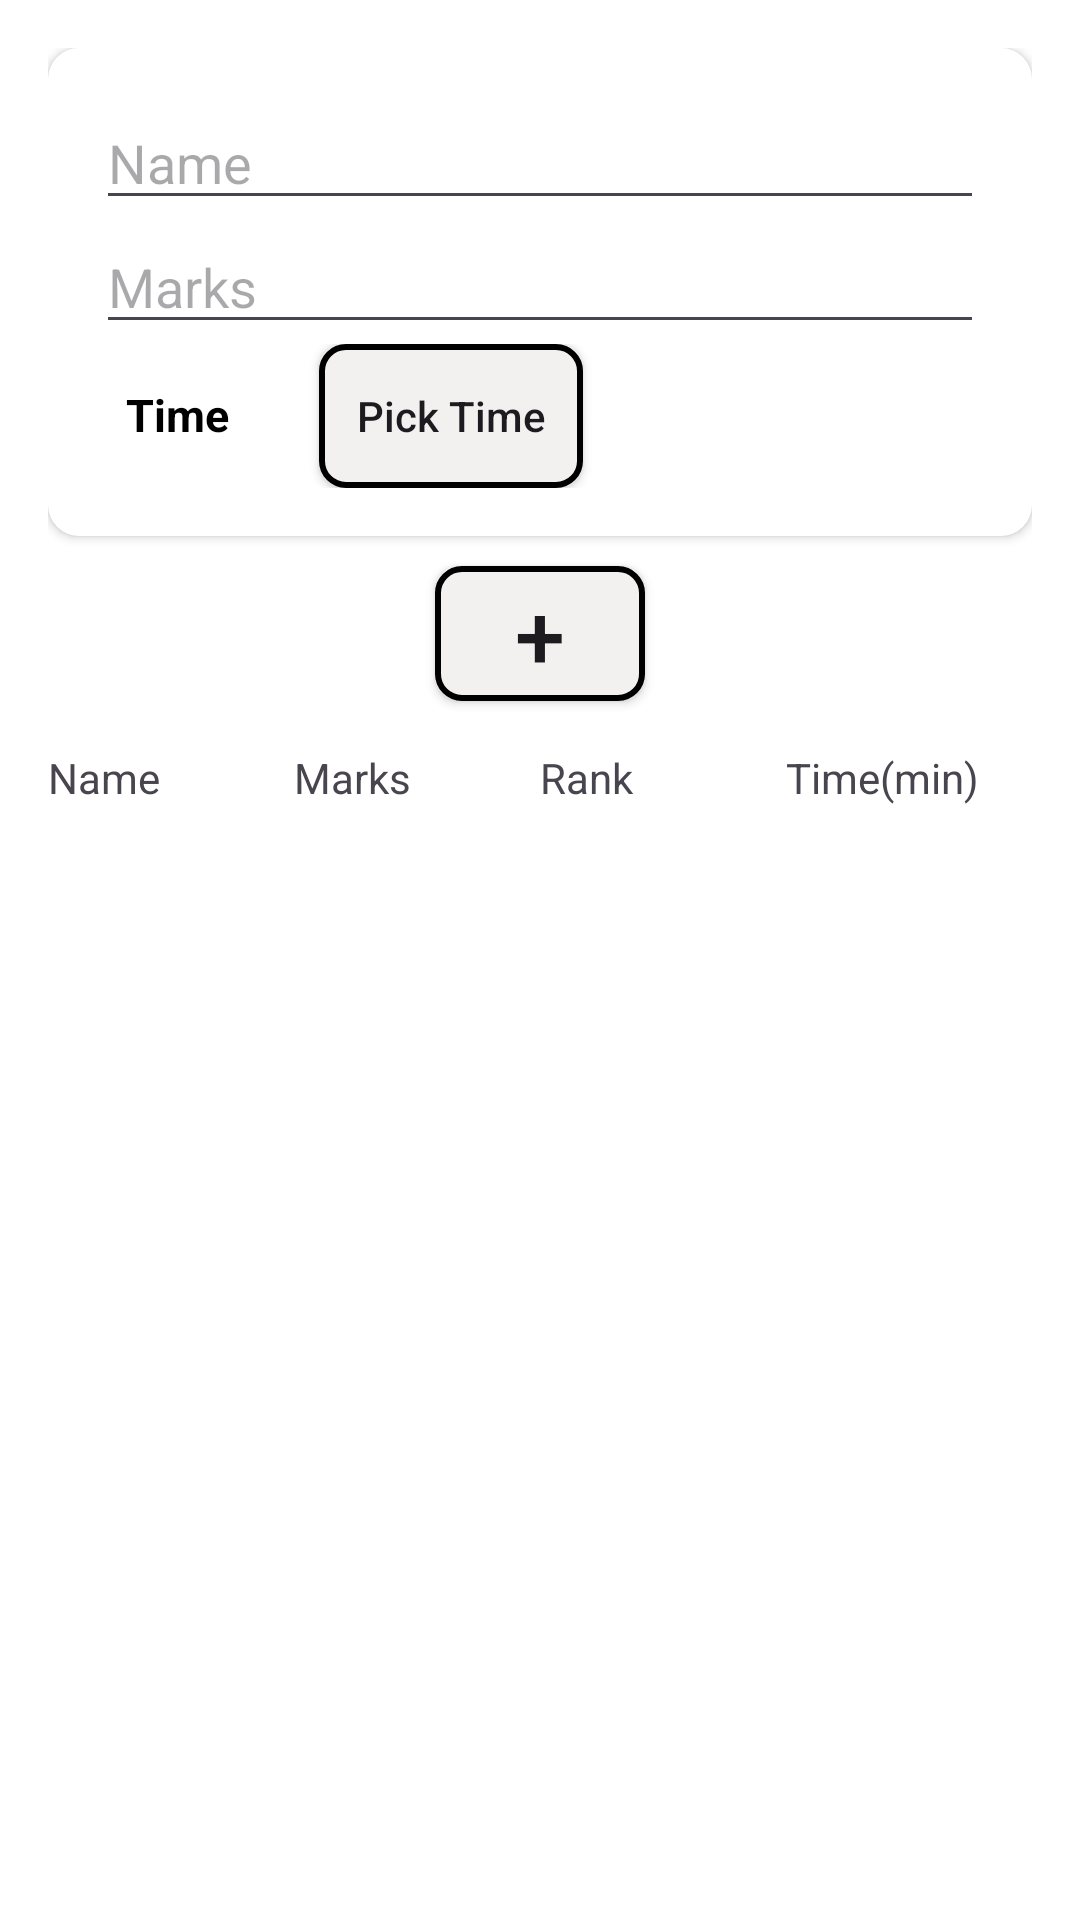

The Android layout XML behind this screen, and the referenced resources:
<!-- AndroidManifest.xml: application theme Theme.EarnQuizMoney -->
<!-- res/layout/fragment_ranking.xml -->
<?xml version="1.0" encoding="utf-8"?>
<FrameLayout xmlns:android="http://schemas.android.com/apk/res/android"
    xmlns:tools="http://schemas.android.com/tools"
    android:layout_width="match_parent"
    android:layout_height="match_parent"
    android:background="@color/white"
    xmlns:app="http://schemas.android.com/apk/res-auto"
    tools:context=".Fragments.RankingFragment">

    
    <LinearLayout
        xmlns:android="http://schemas.android.com/apk/res/android"
        android:layout_width="match_parent"
        android:layout_height="match_parent"
        android:orientation="vertical"
        android:padding="16dp">

        <androidx.cardview.widget.CardView
            android:layout_width="match_parent"
            android:layout_height="wrap_content"
            app:cardCornerRadius="@dimen/dimen_5pt"
            >
            <LinearLayout
                android:layout_width="match_parent"
                android:layout_height="wrap_content"
                android:orientation="vertical"
                android:padding="16dp">
        <EditText
            android:id="@+id/et_name"
            android:layout_width="match_parent"
            android:layout_height="wrap_content"
            android:hint="Name"/>

        <EditText
            android:id="@+id/et_marks"
            android:layout_width="match_parent"
            android:layout_height="wrap_content"
            android:hint="Marks"
            android:inputType="number"/>
        <LinearLayout
            android:layout_width="match_parent"
            android:layout_height="wrap_content"
            android:orientation="horizontal">
            <TextView
                android:id="@+id/tv_time"
                android:layout_width="wrap_content"
                android:layout_height="wrap_content"
                android:gravity="center"
                android:padding="10dp"
                android:text="Time"
                android:textAlignment="center"
                android:textColor="@color/black"
                android:textSize="15sp"
                android:textStyle="bold" />

            <androidx.appcompat.widget.AppCompatButton
                android:id="@+id/idBtnPickTime"
                android:layout_width="wrap_content"
                android:layout_height="wrap_content"
                android:layout_marginLeft="20dp"
                android:background="@drawable/rounded_background_view"
                android:text="Pick Time"
                android:textAllCaps="false" />
        </LinearLayout>
            </LinearLayout>
        </androidx.cardview.widget.CardView>
        <androidx.appcompat.widget.AppCompatButton
            android:id="@+id/btn_add"
            android:layout_width="70dp"
            android:layout_height="45dp"
            android:layout_gravity="center"
            android:layout_marginTop="10dp"
            android:textSize="30dp"
            android:background="@drawable/rounded_background_view"
            android:text="+"/>

        <LinearLayout
            xmlns:android="http://schemas.android.com/apk/res/android"
            android:layout_width="match_parent"
            android:layout_height="wrap_content"
            android:layout_marginTop="16dp"
            android:orientation="horizontal">

            <TextView
                android:id="@+id/tv_name"
                android:layout_width="0dp"
                android:layout_weight="1"
                android:layout_height="wrap_content"
                android:text="Name"/>

            <TextView
                android:id="@+id/tv_marks"
                android:layout_width="0dp"
                android:layout_weight="1"
                android:layout_height="wrap_content"
                android:text="Marks"/>

            <TextView
                android:id="@+id/tv_rank"
                android:layout_width="0dp"
                android:layout_weight="1"
                android:layout_height="wrap_content"
                android:text="Rank"/>
            <TextView
                android:layout_width="0dp"
                android:layout_weight="1"
                android:layout_height="wrap_content"
                android:text="Time(min)"/>
        </LinearLayout>
        <androidx.recyclerview.widget.RecyclerView
            android:id="@+id/recycler_view"
            android:layout_width="match_parent"
            android:layout_height="wrap_content"
            android:layout_marginTop="16dp"/>
    </LinearLayout>

</FrameLayout>
<!-- resources referenced by this layout -->
<resources>
  <color name="black">#FF000000</color>
  <color name="white">#FFFFFFFF</color>
  <dimen name="dimen_5pt">5pt</dimen>
  <!-- drawable rounded_background_view (drawable) -->
  <shape xmlns:android="http://schemas.android.com/apk/res/android">
      <solid android:color="@color/grey" />
      <stroke android:width="2dp" android:color="@color/black" />
      <corners android:radius="8dp" />
  </shape>
  <style name="Theme.EarnQuizMoney" parent="Base.Theme.EarnQuizMoney" />
  <color name="grey">#F3F1EF</color>
  <style name="Base.Theme.EarnQuizMoney" parent="Theme.Material3.DayNight.NoActionBar">
          <item name="colorPrimary">@color/purpleBackground</item>
          <item name="colorPrimaryVariant">@color/purpleBackground</item>
          <item name="colorOnPrimary">@color/white</item>
          <item name="colorSecondary">@color/purpleBackground</item>
          <item name="colorOnSecondary">@color/white</item>
          <item name="colorOnBackground">@color/white</item>
          <item name="colorSurface">@color/black</item>
          <item name="colorOnSurface">@color/white</item>
  
      </style>
  <color name="purpleBackground">#8E24AA</color>
</resources>
